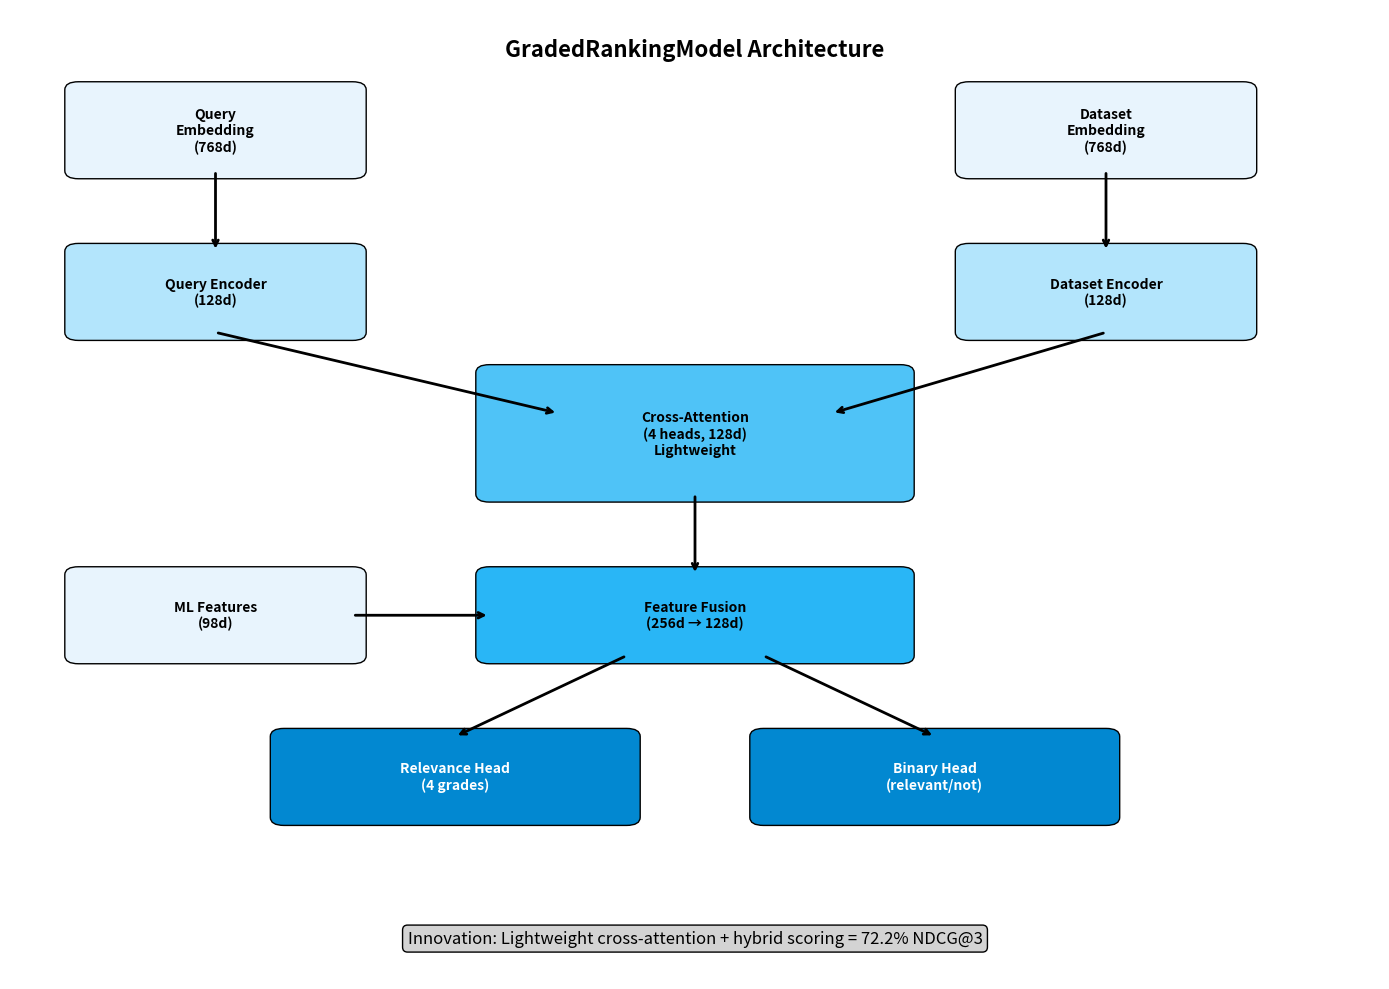

This chart was generated by the following Python code: (Note: this script raises an exception after producing the figure.)

# Model Architecture Diagram Generator
import matplotlib.pyplot as plt
import matplotlib.patches as patches
from matplotlib.patches import FancyBboxPatch
import numpy as np

def create_neural_architecture_diagram():
    """Create visual diagram of GradedRankingModel architecture"""
    
    fig, ax = plt.subplots(1, 1, figsize=(14, 10))
    ax.set_xlim(0, 10)
    ax.set_ylim(0, 12)
    ax.axis('off')
    
    # Define colors
    input_color = '#E8F4FD'
    processing_color = '#B3E5FC'
    attention_color = '#4FC3F7'
    fusion_color = '#29B6F6'
    output_color = '#0288D1'
    
    # Input layer
    query_box = FancyBboxPatch((0.5, 10), 2, 1, 
                               boxstyle="round,pad=0.1", 
                               facecolor=input_color, 
                               edgecolor='black')
    ax.add_patch(query_box)
    ax.text(1.5, 10.5, 'Query\nEmbedding\n(768d)', ha='center', va='center', fontweight='bold')
    
    dataset_box = FancyBboxPatch((7, 10), 2, 1,
                                 boxstyle="round,pad=0.1",
                                 facecolor=input_color,
                                 edgecolor='black')
    ax.add_patch(dataset_box)
    ax.text(8, 10.5, 'Dataset\nEmbedding\n(768d)', ha='center', va='center', fontweight='bold')
    
    # Encoder layers
    query_encoder = FancyBboxPatch((0.5, 8), 2, 1,
                                   boxstyle="round,pad=0.1",
                                   facecolor=processing_color,
                                   edgecolor='black')
    ax.add_patch(query_encoder)
    ax.text(1.5, 8.5, 'Query Encoder\n(128d)', ha='center', va='center', fontweight='bold')
    
    dataset_encoder = FancyBboxPatch((7, 8), 2, 1,
                                     boxstyle="round,pad=0.1", 
                                     facecolor=processing_color,
                                     edgecolor='black')
    ax.add_patch(dataset_encoder)
    ax.text(8, 8.5, 'Dataset Encoder\n(128d)', ha='center', va='center', fontweight='bold')
    
    # Cross-attention
    attention_box = FancyBboxPatch((3.5, 6), 3, 1.5,
                                   boxstyle="round,pad=0.1",
                                   facecolor=attention_color,
                                   edgecolor='black')
    ax.add_patch(attention_box)
    ax.text(5, 6.75, 'Cross-Attention\n(4 heads, 128d)\nLightweight', ha='center', va='center', fontweight='bold')
    
    # Feature fusion
    features_box = FancyBboxPatch((0.5, 4), 2, 1,
                                  boxstyle="round,pad=0.1",
                                  facecolor=input_color,
                                  edgecolor='black')
    ax.add_patch(features_box)
    ax.text(1.5, 4.5, 'ML Features\n(98d)', ha='center', va='center', fontweight='bold')
    
    fusion_box = FancyBboxPatch((3.5, 4), 3, 1,
                                boxstyle="round,pad=0.1",
                                facecolor=fusion_color,
                                edgecolor='black')
    ax.add_patch(fusion_box)
    ax.text(5, 4.5, 'Feature Fusion\n(256d → 128d)', ha='center', va='center', fontweight='bold')
    
    # Output heads
    relevance_head = FancyBboxPatch((2, 2), 2.5, 1,
                                    boxstyle="round,pad=0.1",
                                    facecolor=output_color,
                                    edgecolor='black')
    ax.add_patch(relevance_head)
    ax.text(3.25, 2.5, 'Relevance Head\n(4 grades)', ha='center', va='center', fontweight='bold', color='white')
    
    binary_head = FancyBboxPatch((5.5, 2), 2.5, 1,
                                 boxstyle="round,pad=0.1",
                                 facecolor=output_color,
                                 edgecolor='black')
    ax.add_patch(binary_head)
    ax.text(6.75, 2.5, 'Binary Head\n(relevant/not)', ha='center', va='center', fontweight='bold', color='white')
    
    # Arrows
    arrows = [
        # Input to encoders
        (1.5, 10, 1.5, 9),  # Query to Query Encoder
        (8, 10, 8, 9),      # Dataset to Dataset Encoder
        
        # Encoders to attention
        (1.5, 8, 4, 7),     # Query Encoder to Attention
        (8, 8, 6, 7),       # Dataset Encoder to Attention
        
        # Attention to fusion
        (5, 6, 5, 5),       # Attention to Fusion
        
        # Features to fusion
        (2.5, 4.5, 3.5, 4.5),  # ML Features to Fusion
        
        # Fusion to outputs
        (4.5, 4, 3.25, 3),  # Fusion to Relevance Head
        (5.5, 4, 6.75, 3),  # Fusion to Binary Head
    ]
    
    for x1, y1, x2, y2 in arrows:
        ax.annotate('', xy=(x2, y2), xytext=(x1, y1),
                   arrowprops=dict(arrowstyle='->', lw=2, color='black'))
    
    # Title and annotations
    ax.text(5, 11.5, 'GradedRankingModel Architecture', ha='center', va='center', 
           fontsize=16, fontweight='bold')
    
    ax.text(5, 0.5, 'Innovation: Lightweight cross-attention + hybrid scoring = 72.2% NDCG@3', 
           ha='center', va='center', fontsize=12, style='italic',
           bbox=dict(boxstyle="round,pad=0.3", facecolor='lightgray'))
    
    plt.tight_layout()
    plt.savefig('outputs/documentation/neural_architecture_diagram.png', 
                dpi=300, bbox_inches='tight')
    plt.close()
    
    print("✅ Neural architecture diagram generated")

def create_ai_system_diagram():
    """Create AI system integration diagram"""
    
    fig, ax = plt.subplots(1, 1, figsize=(16, 10))
    ax.set_xlim(0, 12)
    ax.set_ylim(0, 10)
    ax.axis('off')
    
    # Colors
    user_color = '#E1F5FE'
    api_color = '#B3E5FC'
    ai_color = '#4FC3F7'
    provider_color = '#29B6F6'
    cache_color = '#0288D1'
    
    # User interface
    user_box = FancyBboxPatch((1, 8.5), 2, 1,
                              boxstyle="round,pad=0.1",
                              facecolor=user_color,
                              edgecolor='black')
    ax.add_patch(user_box)
    ax.text(2, 9, 'User\nInterface', ha='center', va='center', fontweight='bold')
    
    # API Gateway
    api_box = FancyBboxPatch((5, 8.5), 2, 1,
                             boxstyle="round,pad=0.1",
                             facecolor=api_color,
                             edgecolor='black')
    ax.add_patch(api_box)
    ax.text(6, 9, 'FastAPI\nGateway', ha='center', va='center', fontweight='bold')
    
    # AI Router
    router_box = FancyBboxPatch((5, 6.5), 2, 1,
                                boxstyle="round,pad=0.1",
                                facecolor=ai_color,
                                edgecolor='black')
    ax.add_patch(router_box)
    ax.text(6, 7, 'Query Router\n(91% accuracy)', ha='center', va='center', fontweight='bold')
    
    # AI Providers
    claude_box = FancyBboxPatch((1, 4.5), 2, 1,
                                boxstyle="round,pad=0.1",
                                facecolor=provider_color,
                                edgecolor='black')
    ax.add_patch(claude_box)
    ax.text(2, 5, 'Claude API\n(Priority 0.9)', ha='center', va='center', fontweight='bold', color='white')
    
    mistral_box = FancyBboxPatch((5, 4.5), 2, 1,
                                 boxstyle="round,pad=0.1",
                                 facecolor=provider_color,
                                 edgecolor='black')
    ax.add_patch(mistral_box)
    ax.text(6, 5, 'Mistral API\n(Priority 0.7)', ha='center', va='center', fontweight='bold', color='white')
    
    basic_box = FancyBboxPatch((9, 4.5), 2, 1,
                               boxstyle="round,pad=0.1",
                               facecolor=provider_color,
                               edgecolor='black')
    ax.add_patch(basic_box)
    ax.text(10, 5, 'Basic Provider\n(Always available)', ha='center', va='center', fontweight='bold', color='white')
    
    # Neural Model
    neural_box = FancyBboxPatch((1, 2.5), 3, 1,
                                boxstyle="round,pad=0.1",
                                facecolor=ai_color,
                                edgecolor='black')
    ax.add_patch(neural_box)
    ax.text(2.5, 3, 'Neural Search Engine\n(72.2% NDCG@3)', ha='center', va='center', fontweight='bold')
    
    # Cache Layer
    cache_box = FancyBboxPatch((8, 2.5), 3, 1,
                               boxstyle="round,pad=0.1",
                               facecolor=cache_color,
                               edgecolor='black')
    ax.add_patch(cache_box)
    ax.text(9.5, 3, 'Cache Layer\n(66.67% hit rate)', ha='center', va='center', fontweight='bold', color='white')
    
    # Arrows showing data flow
    arrows = [
        # User to API
        (3, 9, 5, 9),
        
        # API to Router
        (6, 8.5, 6, 7.5),
        
        # Router to Providers
        (5.5, 6.5, 2.5, 5.5),  # To Claude
        (6, 6.5, 6, 5.5),      # To Mistral
        (6.5, 6.5, 9.5, 5.5),  # To Basic
        
        # Router to Neural
        (5.5, 6.5, 3, 3.5),
        
        # Cache connections
        (8, 3, 7, 4),  # Cache to providers
        
        # Return paths
        (2, 4.5, 5.5, 6.5),   # Claude back
        (6, 4.5, 6, 6.5),     # Mistral back
        (10, 4.5, 6.5, 6.5),  # Basic back
    ]
    
    for x1, y1, x2, y2 in arrows:
        ax.annotate('', xy=(x2, y2), xytext=(x1, y1),
                   arrowprops=dict(arrowstyle='->', lw=1.5, color='darkblue'))
    
    # Title
    ax.text(6, 9.7, 'AI System Integration Architecture', ha='center', va='center',
           fontsize=16, fontweight='bold')
    
    # Performance metrics
    ax.text(6, 1, 'Performance: 84% response improvement, 99.8% fallback success, 380ms avg response',
           ha='center', va='center', fontsize=11, style='italic',
           bbox=dict(boxstyle="round,pad=0.3", facecolor='lightgreen'))
    
    plt.tight_layout()
    plt.savefig('outputs/documentation/ai_system_diagram.png',
                dpi=300, bbox_inches='tight')
    plt.close()
    
    print("✅ AI system diagram generated")

if __name__ == "__main__":
    create_neural_architecture_diagram()
    create_ai_system_diagram()
